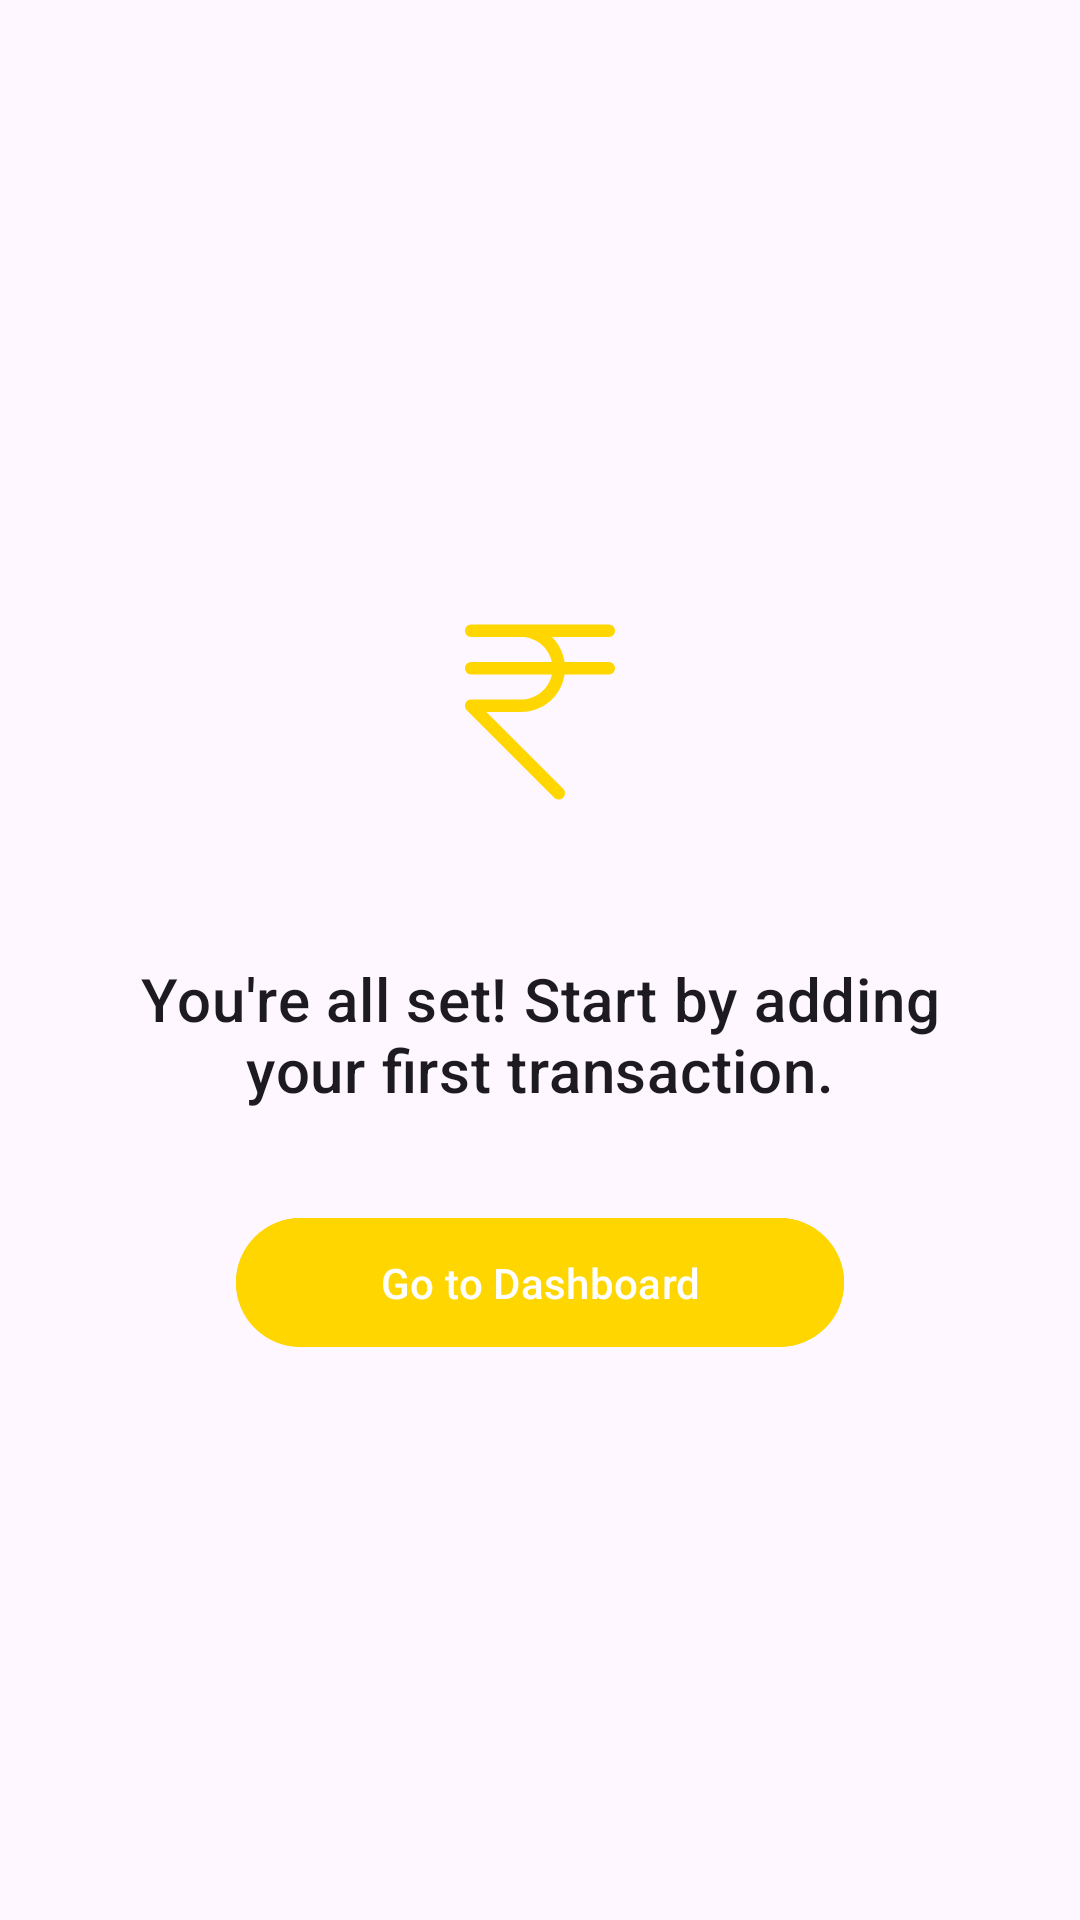

This screen was rendered from an Android layout file. Write that file and the resources it references.
<!-- AndroidManifest.xml: application theme Theme.Smartbugdet -->
<!-- res/layout/fragment_confirmation_screen.xml -->
<?xml version="1.0" encoding="utf-8"?>
<androidx.constraintlayout.widget.ConstraintLayout
    xmlns:android="http://schemas.android.com/apk/res/android"
    xmlns:app="http://schemas.android.com/apk/res-auto"
    xmlns:tools="http://schemas.android.com/tools"
    android:layout_width="match_parent"
    android:layout_height="match_parent"
    android:padding="32dp"
    android:background="?android:colorBackground"
    tools:context=".ui.usersetup.ConfirmationScreenFragment">

    
    <ImageView
        android:id="@+id/iv_confirmation_icon"
        android:layout_width="100dp"
        android:layout_height="100dp"
        android:src="@drawable/rupee_sign_svgrepo_com"
        app:tint="@color/active_nav_icon_tint"
        app:layout_constraintTop_toTopOf="parent"
        app:layout_constraintStart_toStartOf="parent"
        app:layout_constraintEnd_toEndOf="parent"
        app:layout_constraintBottom_toTopOf="@+id/tv_confirmation_message"
        app:layout_constraintVertical_chainStyle="packed"
        android:layout_marginBottom="32dp"
        android:contentDescription="Setup Complete" />

    <TextView
        android:id="@+id/tv_confirmation_message"
        android:layout_width="0dp"
        android:layout_height="wrap_content"
        android:text="You're all set! Start by adding your first transaction."
        android:textAppearance="?attr/textAppearanceHeadline6"
        android:textColor="?attr/colorOnBackground"
        android:gravity="center_horizontal"
        android:layout_marginBottom="32dp"
        app:layout_constraintTop_toBottomOf="@+id/iv_confirmation_icon"
        app:layout_constraintStart_toStartOf="parent"
        app:layout_constraintEnd_toEndOf="parent"
        app:layout_constraintBottom_toTopOf="@+id/btn_confirmation_go_to_dashboard"/>

    <com.google.android.material.button.MaterialButton
        android:id="@+id/btn_confirmation_go_to_dashboard"
        android:layout_width="wrap_content"
        android:layout_height="wrap_content"
        android:text="Go to Dashboard"
        style="?attr/materialButtonStyle"
        android:backgroundTint="@color/active_nav_icon_tint"
        android:paddingStart="48dp"
        android:paddingEnd="48dp"
        android:paddingTop="12dp"
        android:paddingBottom="12dp"
        app:layout_constraintTop_toBottomOf="@+id/tv_confirmation_message"
        app:layout_constraintBottom_toBottomOf="parent"
        app:layout_constraintStart_toStartOf="parent"
        app:layout_constraintEnd_toEndOf="parent"/>

</androidx.constraintlayout.widget.ConstraintLayout>
<!-- resources referenced by this layout -->
<resources>
  <color name="active_nav_icon_tint">#FFD600</color>
  <!-- drawable rupee_sign_svgrepo_com (drawable) -->
  <vector xmlns:android="http://schemas.android.com/apk/res/android"
      android:width="800dp"
      android:height="800dp"
      android:viewportWidth="24"
      android:viewportHeight="24">
    <path
        android:pathData="M12.949,6C13.485,6.525 13.853,7.221 13.965,8L17.5,8C17.776,8 18,8.224 18,8.5C18,8.776 17.776,9 17.5,9L13.965,9C13.722,10.696 12.263,12 10.5,12L7.707,12L13.854,18.146C14.049,18.342 14.049,18.658 13.854,18.854C13.658,19.049 13.342,19.049 13.146,18.854L6.146,11.854C5.831,11.539 6.055,11 6.5,11L10.5,11C11.709,11 12.718,10.141 12.95,9L6.5,9C6.224,9 6,8.776 6,8.5C6,8.224 6.224,8 6.5,8L12.95,8C12.718,6.859 11.709,6 10.5,6L6.5,6C6.224,6 6,5.776 6,5.5C6,5.224 6.224,5 6.5,5L10.5,5L17.5,5C17.776,5 18,5.224 18,5.5C18,5.776 17.776,6 17.5,6L12.949,6L12.949,6Z"
        android:fillColor="#000000"/>
  </vector>
  <style name="Theme.Smartbugdet" parent="Base.Theme.Smartbugdet" />
  <style name="Base.Theme.Smartbugdet" parent="Theme.Material3.DayNight.NoActionBar">
          
          
      </style>
</resources>
